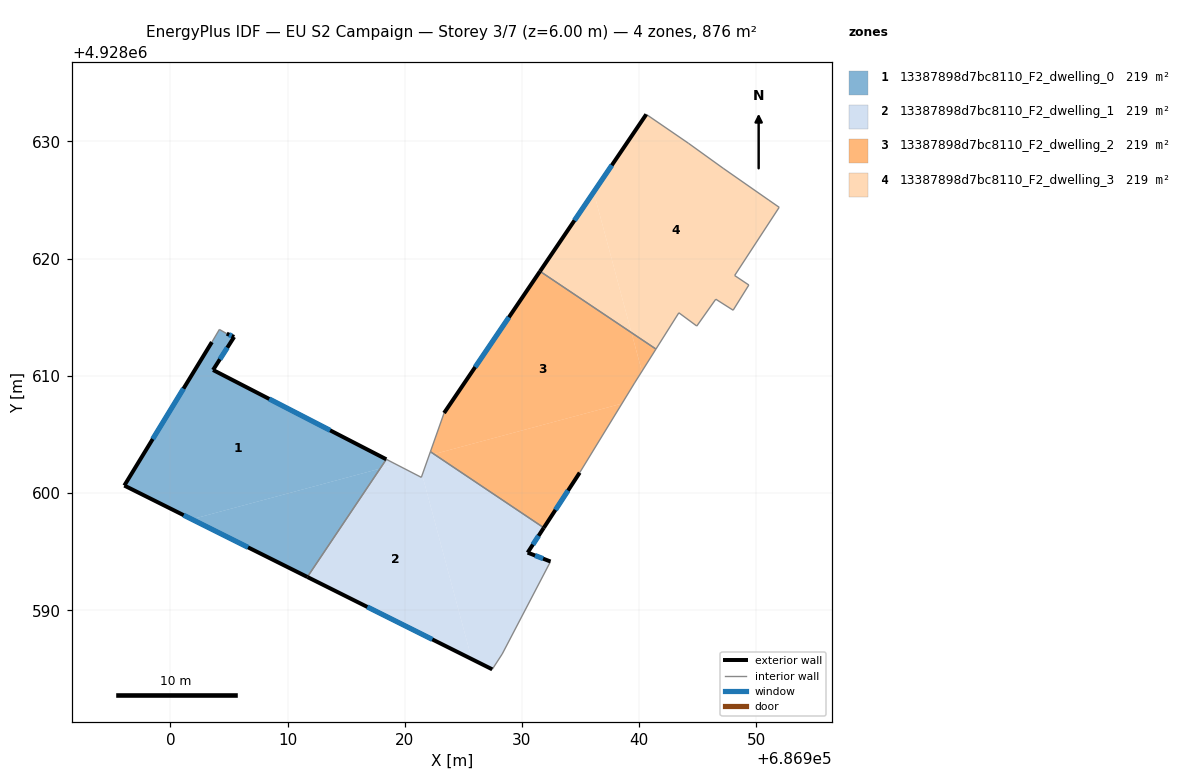
=== STOREY PLAN SPEC (per zone: floor XY polygon, exterior-wall plan segments, windows/doors) ===
zone 1: 13387898d7bc8110_F2_dwelling_0  (219.0 m²)
  floor: (686918.43, 4928602.88) (686917.89, 4928602.08) (686901.83, 4928597.77) (686896.08, 4928600.64) (686903.55, 4928612.88) (686904.19, 4928613.96) (686904.82, 4928613.60) (686905.45, 4928613.32) (686903.65, 4928610.50)
  floor: (686917.89, 4928602.08) (686911.69, 4928592.84) (686901.83, 4928597.77)
  exterior wall: (686905.45, 4928613.32) – (686904.82, 4928613.60)  [0.7 m]
    window: (686905.24, 4928613.41) – (686905.02, 4928613.51)  [0.3 m²]
  exterior wall: (686903.65, 4928610.50) – (686905.45, 4928613.32)  [3.3 m]
    window: (686904.23, 4928611.41) – (686904.86, 4928612.41)  [1.2 m²]
  exterior wall: (686918.43, 4928602.88) – (686903.65, 4928610.50)  [16.6 m]
    window: (686913.64, 4928605.35) – (686908.44, 4928608.03)  [6.2 m²]
  exterior wall: (686896.08, 4928600.64) – (686911.69, 4928592.84)  [17.5 m]
    window: (686901.14, 4928598.11) – (686906.63, 4928595.37)  [6.5 m²]
  exterior wall: (686903.55, 4928612.88) – (686896.08, 4928600.64)  [14.3 m]
    window: (686901.12, 4928608.91) – (686898.50, 4928604.61)  [5.3 m²]
  interior walls: 3
zone 2: 13387898d7bc8110_F2_dwelling_1  (219.0 m²)
  floor: (686921.49, 4928601.55) (686925.71, 4928585.84) (686911.69, 4928592.84) (686917.89, 4928602.08) (686919.26, 4928602.45) (686921.42, 4928601.34)
  floor: (686931.86, 4928597.04) (686930.49, 4928594.92) (686932.44, 4928594.16) (686928.32, 4928586.27) (686927.47, 4928584.96) (686925.71, 4928585.84) (686921.49, 4928601.55) (686922.08, 4928603.21) (686922.50, 4928603.32)
  floor: (686919.26, 4928602.45) (686917.89, 4928602.08) (686918.43, 4928602.88)
  floor: (686922.50, 4928603.32) (686922.08, 4928603.21) (686922.19, 4928603.53)
  exterior wall: (686930.49, 4928594.92) – (686931.86, 4928597.04)  [2.5 m]
    window: (686930.93, 4928595.61) – (686931.42, 4928596.35)  [0.9 m²]
  exterior wall: (686932.44, 4928594.16) – (686930.49, 4928594.92)  [2.1 m]
    window: (686931.80, 4928594.41) – (686931.12, 4928594.67)  [0.8 m²]
  exterior wall: (686911.69, 4928592.84) – (686927.47, 4928584.96)  [17.6 m]
    window: (686916.81, 4928590.29) – (686922.35, 4928587.52)  [6.5 m²]
  interior walls: 6
zone 3: 13387898d7bc8110_F2_dwelling_2  (219.0 m²)
  floor: (686938.53, 4928607.63) (686934.93, 4928601.74) (686931.86, 4928597.04) (686922.50, 4928603.32)
  floor: (686939.34, 4928613.69) (686940.23, 4928610.38) (686939.61, 4928609.39) (686938.53, 4928607.63) (686922.50, 4928603.32) (686922.19, 4928603.53) (686923.36, 4928606.83) (686931.54, 4928618.92)
  floor: (686941.43, 4928612.28) (686940.23, 4928610.38) (686939.34, 4928613.69)
  exterior wall: (686931.86, 4928597.04) – (686934.93, 4928601.74)  [5.6 m]
    window: (686932.86, 4928598.56) – (686933.93, 4928600.22)  [2.1 m²]
  exterior wall: (686931.54, 4928618.92) – (686923.36, 4928606.83)  [14.6 m]
    window: (686928.89, 4928615.00) – (686926.01, 4928610.75)  [5.4 m²]
  interior walls: 5
zone 4: 13387898d7bc8110_F2_dwelling_3  (219.0 m²)
  floor: (686936.12, 4928625.68) (686939.34, 4928613.69) (686931.54, 4928618.92)
  floor: (686947.17, 4928627.71) (686951.07, 4928624.99) (686951.95, 4928624.38) (686948.15, 4928618.56) (686949.36, 4928617.75) (686948.02, 4928615.60) (686946.54, 4928616.54) (686944.92, 4928614.25) (686943.39, 4928615.38) (686941.43, 4928612.28) (686939.34, 4928613.69) (686936.12, 4928625.68) (686940.61, 4928632.31) (686944.20, 4928629.85)
  exterior wall: (686940.61, 4928632.31) – (686931.54, 4928618.92)  [16.2 m]
    window: (686937.67, 4928627.97) – (686934.48, 4928623.26)  [6.0 m²]
  interior walls: 12

=== DERIVED (storey summary) ===
Building: EU S2 Campaign
Storey: 3 of 7  (floor level z = 6.00 m)
Storey gross floor area: 876.1 m²
Zones on this storey: 4
  - 13387898d7bc8110_F2_dwelling_0: floor 219.0 m²; exterior wall 52.5 m (157.4 m²); 5 window(s) 19.5 m²; WWR 12.4%
  - 13387898d7bc8110_F2_dwelling_1: floor 219.0 m²; exterior wall 22.3 m (66.8 m²); 3 window(s) 8.3 m²; WWR 12.4%
  - 13387898d7bc8110_F2_dwelling_2: floor 219.0 m²; exterior wall 20.2 m (60.6 m²); 2 window(s) 7.5 m²; WWR 12.4%
  - 13387898d7bc8110_F2_dwelling_3: floor 219.0 m²; exterior wall 16.2 m (48.5 m²); 1 window(s) 6.0 m²; WWR 12.4%
Zone adjacency (shared interzone walls):
  - 13387898d7bc8110_F2_dwelling_0 ↔ 13387898d7bc8110_F2_dwelling_1
  - 13387898d7bc8110_F2_dwelling_1 ↔ 13387898d7bc8110_F2_dwelling_2
  - 13387898d7bc8110_F2_dwelling_2 ↔ 13387898d7bc8110_F2_dwelling_3